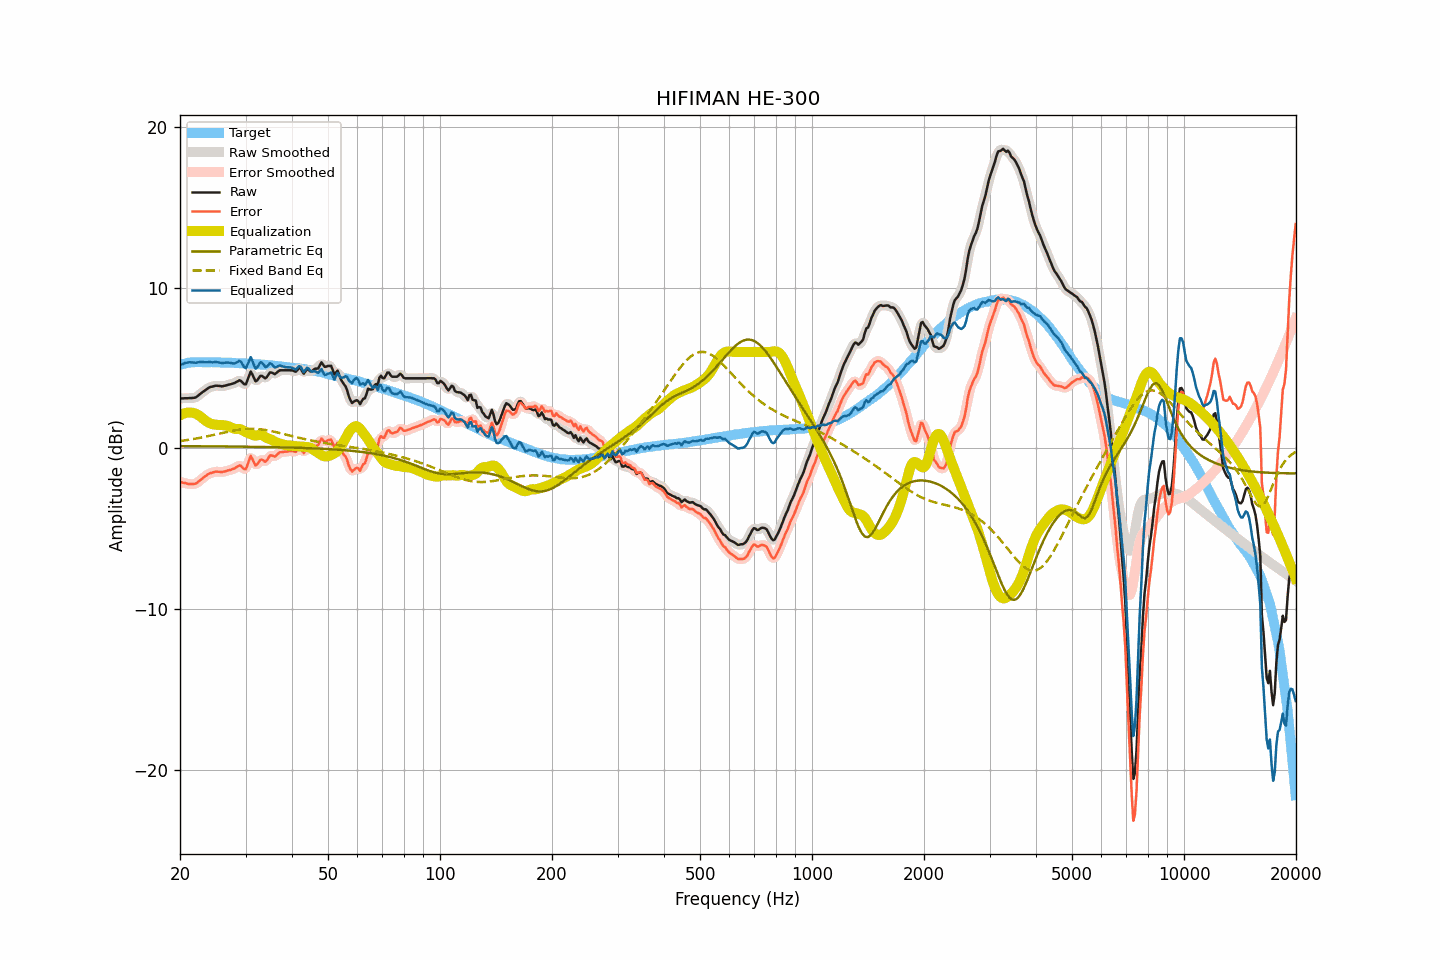

The table this chart was drawn from, first rows:
frequency, raw, smoothed, error, error_smoothed, equalization, parametric_eq, fixed_band_eq, equalized_raw, equalized_smoothed, target
20.00, 3.11, 3.11, -2.09, -2.09, 2.05, 0.14, 0.45, 5.16, 5.16, 5.19
20.20, 3.11, 3.11, -2.11, -2.11, 2.11, 0.14, 0.46, 5.22, 5.22, 5.22
20.40, 3.11, 3.11, -2.14, -2.14, 2.15, 0.14, 0.48, 5.26, 5.26, 5.25
20.61, 3.12, 3.12, -2.15, -2.16, 2.19, 0.14, 0.49, 5.31, 5.30, 5.27
20.81, 3.12, 3.12, -2.18, -2.18, 2.21, 0.13, 0.51, 5.33, 5.33, 5.30
21.02, 3.12, 3.12, -2.21, -2.20, 2.23, 0.13, 0.52, 5.35, 5.35, 5.33
21.23, 3.13, 3.13, -2.21, -2.22, 2.23, 0.13, 0.54, 5.36, 5.36, 5.34
21.44, 3.13, 3.13, -2.22, -2.22, 2.22, 0.13, 0.56, 5.35, 5.35, 5.35
21.66, 3.14, 3.13, -2.22, -2.22, 2.21, 0.13, 0.57, 5.35, 5.35, 5.36
21.87, 3.15, 3.15, -2.21, -2.21, 2.19, 0.13, 0.59, 5.34, 5.34, 5.36
22.09, 3.18, 3.19, -2.19, -2.17, 2.15, 0.13, 0.61, 5.33, 5.34, 5.37
22.31, 3.26, 3.26, -2.11, -2.11, 2.09, 0.13, 0.63, 5.35, 5.35, 5.37
22.54, 3.34, 3.34, -2.03, -2.03, 2.03, 0.13, 0.65, 5.37, 5.36, 5.37
22.76, 3.42, 3.42, -1.95, -1.94, 1.95, 0.13, 0.67, 5.37, 5.37, 5.37
22.99, 3.50, 3.50, -1.86, -1.86, 1.87, 0.13, 0.69, 5.37, 5.37, 5.36
23.22, 3.57, 3.57, -1.79, -1.79, 1.80, 0.13, 0.71, 5.36, 5.37, 5.36
23.45, 3.64, 3.64, -1.72, -1.71, 1.72, 0.13, 0.73, 5.36, 5.36, 5.36
23.69, 3.71, 3.71, -1.65, -1.64, 1.65, 0.13, 0.75, 5.36, 5.36, 5.35
23.92, 3.78, 3.77, -1.57, -1.59, 1.59, 0.13, 0.77, 5.37, 5.36, 5.35
24.16, 3.82, 3.82, -1.54, -1.54, 1.55, 0.13, 0.80, 5.37, 5.36, 5.36
24.40, 3.84, 3.85, -1.52, -1.51, 1.51, 0.12, 0.82, 5.35, 5.36, 5.36
24.65, 3.87, 3.87, -1.48, -1.48, 1.49, 0.12, 0.84, 5.36, 5.36, 5.35
24.89, 3.90, 3.89, -1.45, -1.46, 1.47, 0.12, 0.86, 5.37, 5.36, 5.35
25.14, 3.90, 3.90, -1.45, -1.45, 1.47, 0.12, 0.89, 5.37, 5.36, 5.35
25.39, 3.89, 3.89, -1.46, -1.46, 1.46, 0.12, 0.91, 5.35, 5.35, 5.35
25.65, 3.88, 3.88, -1.47, -1.47, 1.46, 0.12, 0.93, 5.33, 5.33, 5.35
25.91, 3.86, 3.87, -1.48, -1.47, 1.45, 0.12, 0.96, 5.31, 5.32, 5.34
26.16, 3.88, 3.88, -1.46, -1.46, 1.44, 0.12, 0.98, 5.32, 5.32, 5.34
26.43, 3.90, 3.90, -1.43, -1.43, 1.43, 0.12, 1.00, 5.33, 5.33, 5.33
26.69, 3.93, 3.93, -1.40, -1.40, 1.41, 0.12, 1.02, 5.34, 5.34, 5.33
26.96, 3.96, 3.96, -1.37, -1.38, 1.38, 0.12, 1.04, 5.34, 5.34, 5.33
27.23, 3.98, 3.98, -1.35, -1.35, 1.34, 0.11, 1.06, 5.32, 5.33, 5.33
27.50, 4.01, 4.01, -1.32, -1.32, 1.29, 0.11, 1.09, 5.30, 5.30, 5.33
27.77, 4.04, 4.04, -1.28, -1.28, 1.25, 0.11, 1.10, 5.29, 5.29, 5.32
28.05, 4.07, 4.08, -1.25, -1.24, 1.21, 0.11, 1.12, 5.28, 5.29, 5.32
28.33, 4.13, 4.14, -1.17, -1.17, 1.21, 0.11, 1.14, 5.34, 5.34, 5.30
28.62, 4.18, 4.19, -1.12, -1.11, 1.21, 0.11, 1.16, 5.39, 5.40, 5.30
28.90, 4.24, 4.21, -1.06, -1.09, 1.21, 0.11, 1.17, 5.45, 5.42, 5.30
29.19, 4.19, 4.17, -1.10, -1.13, 1.18, 0.11, 1.18, 5.37, 5.35, 5.29
29.48, 4.09, 4.07, -1.21, -1.22, 1.12, 0.11, 1.19, 5.21, 5.20, 5.30
29.78, 3.99, 4.01, -1.30, -1.28, 1.06, 0.10, 1.20, 5.05, 5.07, 5.29
30.08, 3.99, 4.06, -1.29, -1.23, 1.00, 0.10, 1.21, 4.99, 5.06, 5.28
30.38, 4.25, 4.27, -1.03, -1.00, 0.97, 0.10, 1.22, 5.21, 5.24, 5.27
30.68, 4.52, 4.52, -0.75, -0.75, 0.93, 0.10, 1.22, 5.45, 5.45, 5.27
30.99, 4.79, 4.66, -0.47, -0.61, 0.90, 0.10, 1.22, 5.68, 5.55, 5.26
31.30, 4.60, 4.59, -0.65, -0.67, 0.85, 0.10, 1.22, 5.45, 5.44, 5.26
31.61, 4.38, 4.41, -0.87, -0.84, 0.81, 0.10, 1.22, 5.19, 5.22, 5.25
31.93, 4.17, 4.25, -1.07, -0.99, 0.79, 0.09, 1.21, 4.96, 5.04, 5.24
32.24, 4.23, 4.25, -1.00, -0.98, 0.81, 0.09, 1.21, 5.04, 5.06, 5.23
32.57, 4.37, 4.35, -0.86, -0.87, 0.84, 0.09, 1.20, 5.21, 5.19, 5.23
32.89, 4.51, 4.47, -0.71, -0.76, 0.85, 0.09, 1.19, 5.36, 5.32, 5.22
33.22, 4.51, 4.48, -0.70, -0.73, 0.83, 0.09, 1.18, 5.34, 5.31, 5.21
33.55, 4.44, 4.44, -0.77, -0.77, 0.77, 0.09, 1.16, 5.21, 5.21, 5.21
33.89, 4.36, 4.41, -0.84, -0.79, 0.71, 0.08, 1.15, 5.07, 5.12, 5.20
34.23, 4.44, 4.46, -0.75, -0.72, 0.65, 0.08, 1.13, 5.09, 5.11, 5.19
34.57, 4.58, 4.58, -0.60, -0.60, 0.61, 0.08, 1.11, 5.19, 5.19, 5.18
34.92, 4.73, 4.68, -0.44, -0.49, 0.57, 0.08, 1.09, 5.30, 5.25, 5.17
35.27, 4.72, 4.70, -0.44, -0.46, 0.53, 0.08, 1.07, 5.25, 5.23, 5.16
35.62, 4.67, 4.68, -0.48, -0.47, 0.47, 0.07, 1.05, 5.14, 5.15, 5.15
35.97, 4.62, 4.66, -0.52, -0.48, 0.41, 0.07, 1.03, 5.04, 5.08, 5.14
... 635 more rows
